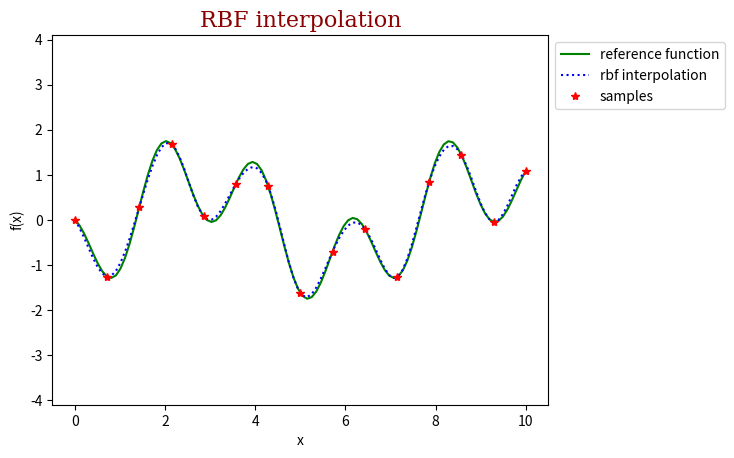

Here is the Python script that generated this plot:
"""
[redacted]
@description : interpolation of 1D function with Radial Basis Functions
"""

import numpy as np
import matplotlib.pyplot as plt

'''
 Global Parameters
'''
def FUNCTION_1D(x):
    return np.sin(x) * np.cos((x+1)*2) * 2
MIN_RANGE = 0.0
MAX_RANGE = 10.0
NUM_SAMPLES = 15

'''
 Create random point from the polygon
'''
def randomSampleFromFunction1D(function, minRange, maxRange, numSamples):
    result = []
    samples_x = np.linspace(minRange, maxRange, numSamples, endpoint=True)
    
    for i in range(0,numSamples):
        result.append((samples_x[i], function(samples_x[i])))

    return result

'''
 RBF's kernels
  .r parameter is the euclidean distance
  .kernelParameter is currently hardcoded
 Multiquadric kernel is not used because it is not positive defined
'''
kernelParameter = 1.5
def gaussianKernel(r):
    return np.exp(-np.square((r * kernelParameter)))

def inverseQuadraticKernel(r):
    return 1.0 / (1.0 + np.square(r * kernelParameter))

def inverseMultiQuadraticKernel(r):
    return 1.0 / np.sqrt(1.0 + np.square(r * kernelParameter))

'''
 we should solve the system below
 Aw = b where
 
 b are the sampled points [y0, y1, y2]
 
 A is the interpolation matrix :
  | k(x0-x0) k(x0-x1) k(x0-x2) ... |
  | k(x1-x0) k(x1-x1) k(x1-x2) ... |
  | k(x2-x0) k(x2-x1) k(x2-x2) ... |
  |   ...      ...      ...    ... |
  
 w are the weights [w0, w1, w2] - unknown 
'''
def computeRBF_weights(points, kernel):
    numSamples = np.size(points,0)
    interpolationMatrix = np.zeros(shape=(numSamples,numSamples))
    for i in range(numSamples):
        for j in range(numSamples):
            interpolationMatrix[i,j] = kernel(points[j][0]-points[i][0])
    
    samplePoints = np.zeros(shape=(numSamples, 1))
    for i in range(numSamples):
        samplePoints[i]  = points[i][1]

    inverseInterpolationMatrix = np.linalg.inv(interpolationMatrix)
    weights = np.matmul(inverseInterpolationMatrix, samplePoints)
    
    return weights

'''
 Evaluate the RBF
'''
def radialBasisFunction(points, rfbWeights, kernel, x):
    numSamples = np.size(points,0)
    result = 0.0
    for i in range(numSamples):
        result += kernel(x - points[i][0]) * rfbWeights[i]
        
    return result

'''
 Drawing Methods
'''
def drawFunction1D(function1D, minRange, maxRange, step):
    # prepare figure
    fig, ax = plt.subplots()
    ax.grid()
    ax.axis('equal')
    # draw
    t = np.linspace(minRange, maxRange, int((maxRange - minRange) / step), endpoint=True)
    plt.plot(t, function1D(t), '-.', color="blue")
    # display
    plt.tight_layout()
    plt.show()

def drawRBF_1D(points, weights, kernel, referenceFunction, minRange, maxRange, step):   
    # prepare figure
    fig, ax = plt.subplots()
    ax.axis('equal')
    # draw reference function 
    t = np.linspace(minRange, maxRange, int((maxRange - minRange) / step), endpoint=True)
    plt.plot(t, referenceFunction(t), linestyle='solid', color="green", label="reference function")
    # draw rbf
    t = np.linspace(minRange, maxRange, int((maxRange - minRange) / step), endpoint=True)
    plt.plot(t, radialBasisFunction(points, weights, kernel, t), linestyle='dotted', color="blue", label="rbf interpolation")
    # draw points
    x, y = zip(*points)
    plt.plot(x, y, '*', color='red', label="samples")   
    # display
    font = {'family': 'serif',
            'color':  'darkred',
            'weight': 'normal',
            'size': 16 }
    plt.title('RBF interpolation', fontdict=font)
    plt.xlabel('x')
    plt.ylabel('f(x)')
    plt.legend(bbox_to_anchor=(1, 1), loc=2)
    plt.show()  

'''
 Execute
'''
# sample the 1D function and compute the RBF weights
points = randomSampleFromFunction1D(FUNCTION_1D, MIN_RANGE, MAX_RANGE, NUM_SAMPLES)
weights = computeRBF_weights(points, gaussianKernel)

# display RBF
drawRBF_1D(points, weights, gaussianKernel, FUNCTION_1D, MIN_RANGE,MAX_RANGE, 0.1)

# Debugging of the RBF kernels
#drawFunction1D(gaussianKernel, -4.0, 4.0, 0.05)
#drawFunction1D(inverseQuadraticKernel, -4.0, 4.0, 0.05)
#drawFunction1D(inverseMultiQuadraticKernel, -4.0, 4.0, 0.05)

